The GitHub repository agb2k/Multi-View-Oil-Palm-Seed-Classification-Correspondence contains a labelled image folder "Segmented" with 2 categories: bad seed, good seed. Examples follow, each with its label.

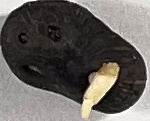
Label: good seed

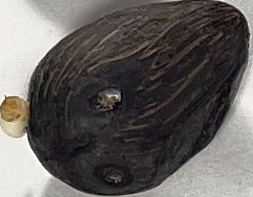
Label: bad seed

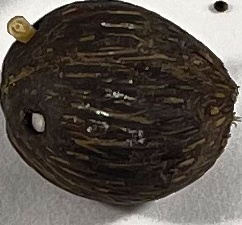
Label: bad seed

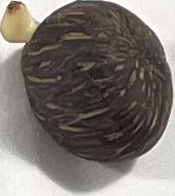
Label: bad seed

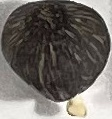
Label: good seed

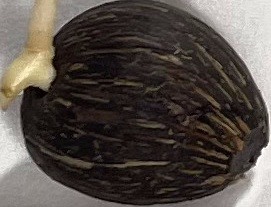
Label: good seed
